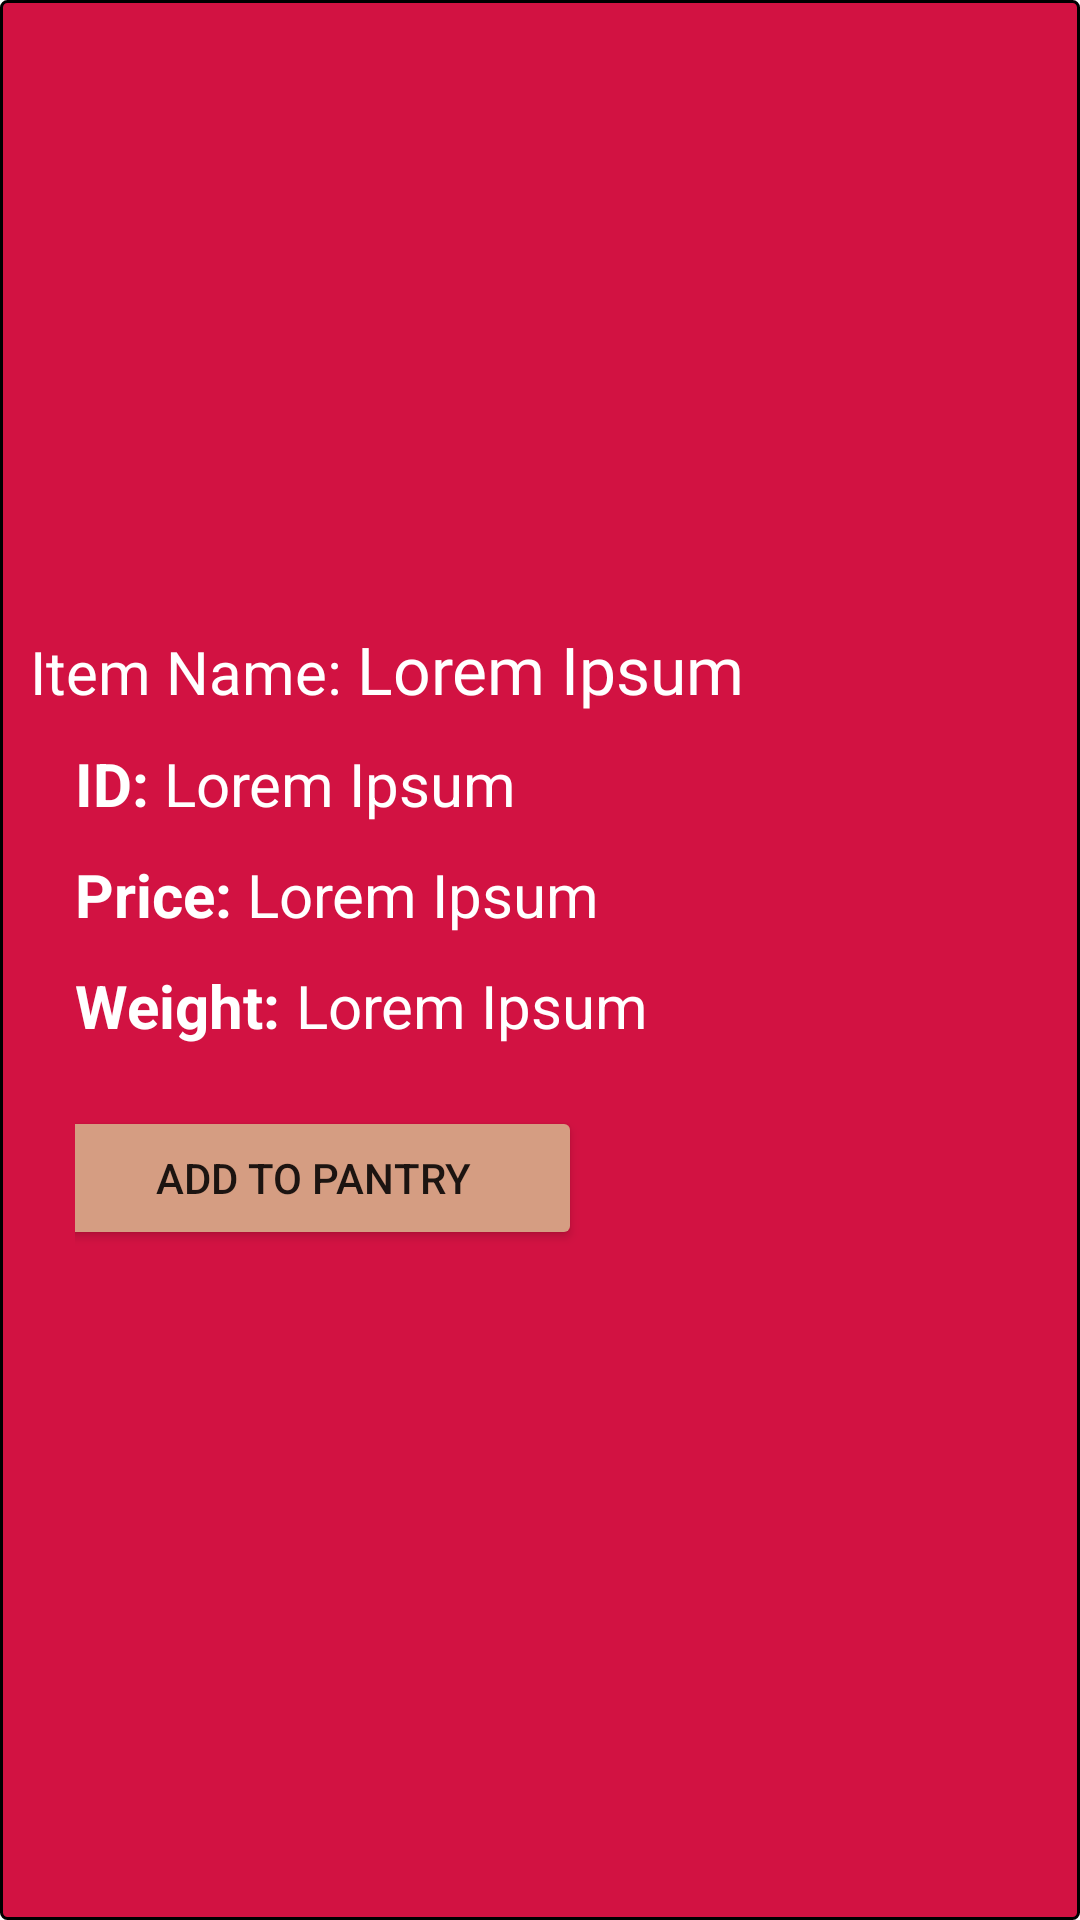

Reconstruct the res/layout file that produces this screen, plus the resources it refers to.
<!-- AndroidManifest.xml: application theme Theme.TraderJoes20 -->
<!-- res/layout/cell.xml -->
<?xml version="1.0" encoding="utf-8"?>
<RelativeLayout xmlns:android="http://schemas.android.com/apk/res/android"
    xmlns:app="http://schemas.android.com/apk/res-auto"
    xmlns:tools="http://schemas.android.com/tools"
    android:layout_width="match_parent"
    android:layout_height="wrap_content"
    android:gravity="center"
    android:background="@drawable/my_border">

    <LinearLayout
        android:layout_width="match_parent"
        android:layout_height="wrap_content"
        android:orientation="vertical">
        <LinearLayout
            android:layout_width="wrap_content"
            android:layout_height="wrap_content"
            android:orientation="horizontal"
            android:paddingTop="5dp">

            <TextView
                android:layout_width="wrap_content"
                android:layout_height="wrap_content"
                android:text="@string/item_name"
                android:paddingStart="10dp"
                android:textSize="20sp"
                android:textColor="@android:color/white"/>

            <TextView
                android:id="@+id/item_name_textview"
                android:layout_width="wrap_content"
                android:layout_height="wrap_content"
                android:fontFamily="@font/trader_joes"
                android:layout_marginStart="5dp"
                android:text="@string/lorem_ipsum"
                android:textColor="@android:color/white"
                android:textSize="22sp"
                android:focusable="true"
                android:focusableInTouchMode="true" />


        </LinearLayout>


        <LinearLayout
            android:layout_width="wrap_content"
            android:layout_height="wrap_content"
            android:layout_marginTop="5dp"
            android:layout_marginStart="5dp"
            android:orientation="horizontal">


            <ImageView
                android:id="@+id/imageView3"
                android:layout_width="match_parent"
                android:layout_height="match_parent"
                android:layout_weight="1"
                tools:srcCompat="@tools:sample/avatars"/>

            <LinearLayout
                android:layout_width="match_parent"
                android:layout_height="wrap_content"
                android:orientation="vertical"
                android:paddingStart="20dp">

                <LinearLayout
                    android:layout_width="match_parent"
                    android:layout_height="wrap_content"
                    android:layout_marginBottom="10dp"
                    android:orientation="horizontal">

                    <TextView
                        android:layout_width="wrap_content"
                        android:layout_height="wrap_content"
                        android:text="ID: "
                        android:layout_marginTop="5dp"
                        android:textColor="@android:color/white"
                        android:textSize="20sp"
                        android:textStyle="bold" />

                    <TextView
                        android:id="@+id/item_id_textview"
                        android:layout_width="match_parent"
                        android:layout_height="wrap_content"
                        android:layout_marginTop="5dp"
                        android:text="Lorem Ipsum"
                        android:textSize="20sp"
                        android:textColor="@android:color/white"/>


                </LinearLayout>

                <LinearLayout
                    android:layout_width="match_parent"
                    android:layout_height="wrap_content"
                    android:layout_marginBottom="10dp"
                    android:orientation="horizontal">

                    <TextView
                        android:layout_width="wrap_content"
                        android:layout_height="wrap_content"
                        android:text="Price: "
                        android:textSize="20sp"
                        android:textColor="@android:color/white"
                        android:textStyle="bold" />

                    <TextView
                        android:id="@+id/item_price_textview"
                        android:layout_width="wrap_content"
                        android:layout_height="wrap_content"
                        android:textSize="20sp"
                        android:text="Lorem Ipsum"
                        android:textColor="@android:color/white"/>


                </LinearLayout>

                <LinearLayout
                    android:layout_width="wrap_content"
                    android:layout_height="wrap_content"
                    android:orientation="horizontal"
                    >

                    <TextView
                        android:layout_width="wrap_content"
                        android:layout_height="wrap_content"
                        android:text="Weight: "
                        android:textSize="20sp"
                        android:textColor="@android:color/white"
                        android:textStyle="bold" />

                    <TextView
                        android:id="@+id/item_weight_textview"
                        android:layout_width="wrap_content"
                        android:layout_height="wrap_content"
                        android:text="Lorem Ipsum"
                        android:textSize="20sp"
                        android:textColor="@android:color/white"/>
                </LinearLayout>

                <Button
                    android:id="@+id/btnAddtoPantry"
                    android:layout_width="179dp"
                    android:layout_height="wrap_content"
                    android:backgroundTint="@color/background"
                    android:layout_marginTop="20dp"
                    android:layout_gravity="center"
                    android:layout_marginEnd="20dp"
                    android:layout_marginBottom="20dp"
                    android:text="Add to Pantry" />
            </LinearLayout>
        </LinearLayout>

    </LinearLayout>
</RelativeLayout>
<!-- resources referenced by this layout -->
<resources>
  <color name="background">#D59D82</color>
  <!-- drawable my_border (drawable) -->
  <?xml version="1.0" encoding="utf-8"?>
  <shape xmlns:android="http://schemas.android.com/apk/res/android"
      android:shape="rectangle" >
  
      
      <solid
          android:color="@color/red" >
      </solid>
  
      
      <stroke
          android:width="1dp"
          android:color="@color/black" >
      </stroke>
  
      
      <corners
          android:radius="2dp"   >
      </corners>
  
  </shape>
  <string name="item_name">Item Name:</string>
  <string name="lorem_ipsum">Lorem Ipsum</string>
  <style name="Theme.TraderJoes20" parent="Theme.MaterialComponents.DayNight.NoActionBar">
          
          <item name="colorPrimary">@color/red</item>
          <item name="colorPrimaryVariant">@color/red</item>
          <item name="colorOnPrimary">@color/white</item>
          
          <item name="colorSecondary">@color/white</item>
          <item name="colorSecondaryVariant">@color/white</item>
          <item name="colorOnSecondary">@color/white</item>
          
          <item name="android:statusBarColor">?attr/colorPrimaryVariant</item>
          
      </style>
  <color name="red">#D21242</color>
  <color name="black">#FF000000</color>
  <color name="white">#FFFFFFFF</color>
</resources>
